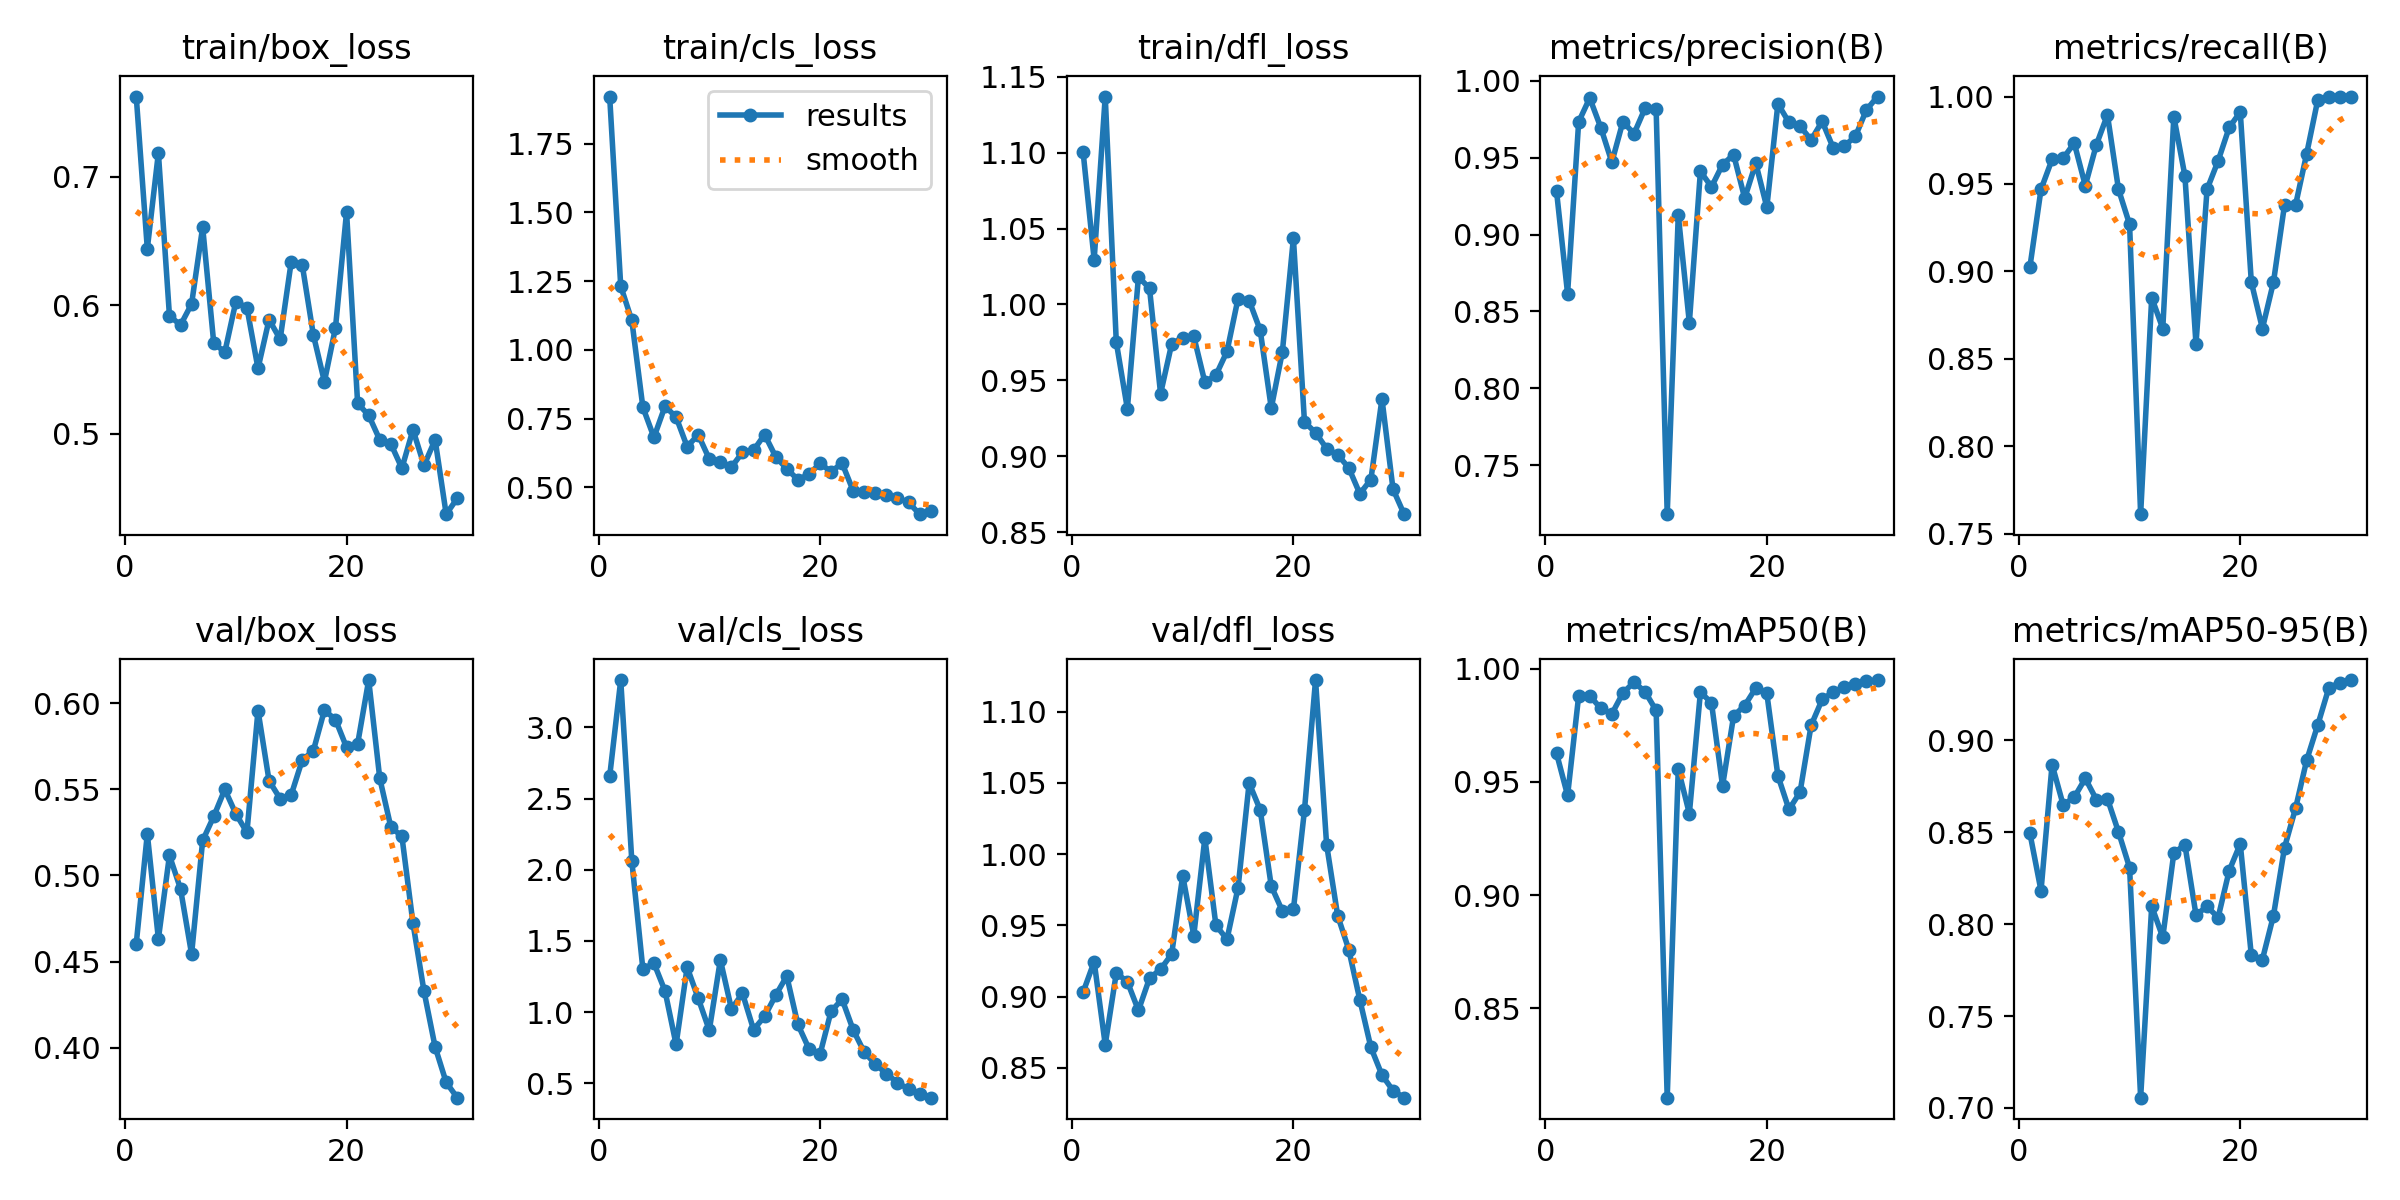

Data behind this chart, as committed beside it:
epoch, time, train/box_loss, train/cls_loss, train/dfl_loss, metrics/precision(B), metrics/recall(B), metrics/mAP50(B), metrics/mAP50-95(B), val/box_loss, val/cls_loss, val/dfl_loss, lr/pg0, lr/pg1, lr/pg2
1, 166, 0.7624, 1.921, 1.1, 0.9282, 0.9026, 0.9627, 0.8494, 0.4604, 2.655, 0.9031, 6e-05, 6e-05, 6e-05
2, 254.9, 0.644, 1.232, 1.029, 0.8616, 0.9469, 0.944, 0.8182, 0.5242, 3.332, 0.9246, 0.0001354, 0.0001354, 0.0001354
3, 343.5, 0.7185, 1.107, 1.137, 0.9732, 0.9641, 0.988, 0.8868, 0.4632, 2.063, 0.8664, 0.0002055, 0.0002055, 0.0002055
4, 449.3, 0.5918, 0.7912, 0.9751, 0.9887, 0.9646, 0.9881, 0.8649, 0.5117, 1.302, 0.9167, 0.0002703, 0.0002703, 0.0002703
5, 548.2, 0.5846, 0.6819, 0.9314, 0.9695, 0.9735, 0.9825, 0.869, 0.4922, 1.344, 0.9105, 0.0003298, 0.0003298, 0.0003298
6, 647.7, 0.601, 0.7949, 1.018, 0.947, 0.949, 0.9801, 0.8793, 0.4543, 1.149, 0.8904, 0.0003841, 0.0003841, 0.0003841
7, 745.6, 0.6609, 0.7556, 1.011, 0.9734, 0.9724, 0.9893, 0.8678, 0.5203, 0.7731, 0.913, 0.0004331, 0.0004331, 0.0004331
8, 843.6, 0.5707, 0.6481, 0.9413, 0.9655, 0.9895, 0.994, 0.8682, 0.5343, 1.316, 0.9193, 0.0004768, 0.0004768, 0.0004768
9, 941.5, 0.5634, 0.6913, 0.974, 0.9821, 0.9469, 0.9899, 0.8502, 0.55, 1.097, 0.9298, 0.0005152, 0.0005152, 0.0005152
10, 1040, 0.6029, 0.6032, 0.9782, 0.9813, 0.9269, 0.9816, 0.8308, 0.5358, 0.8729, 0.9849, 0.0005483, 0.0005483, 0.0005483
11, 1138, 0.598, 0.5939, 0.979, 0.7183, 0.7611, 0.8106, 0.7056, 0.525, 1.367, 0.9429, 0.0005762, 0.0005762, 0.0005762
12, 1235, 0.5508, 0.5738, 0.9489, 0.9127, 0.885, 0.9557, 0.8097, 0.5958, 1.023, 1.011, 0.0005988, 0.0005988, 0.0005988
13, 1333, 0.5888, 0.6272, 0.9535, 0.8427, 0.8673, 0.936, 0.7929, 0.555, 1.131, 0.9501, 0.0006161, 0.0006161, 0.0006161
14, 1436, 0.5735, 0.635, 0.9691, 0.941, 0.9885, 0.9897, 0.8387, 0.5446, 0.8776, 0.9403, 0.0006281, 0.0006281, 0.0006281
15, 1534, 0.6338, 0.6919, 1.004, 0.931, 0.9546, 0.9849, 0.8431, 0.5468, 0.9705, 0.9765, 0.0006348, 0.0006348, 0.0006348
16, 1632, 0.6312, 0.6113, 1.003, 0.9455, 0.8584, 0.9483, 0.8051, 0.5671, 1.119, 1.05, 0.0006363, 0.0006363, 0.0006363
17, 1731, 0.5769, 0.5674, 0.9831, 0.9519, 0.9469, 0.9792, 0.8096, 0.5724, 1.253, 1.031, 0.0006325, 0.0006325, 0.0006325
18, 1830, 0.5405, 0.5282, 0.9318, 0.9236, 0.9632, 0.9837, 0.8036, 0.596, 0.9143, 0.9776, 0.0006234, 0.0006234, 0.0006234
19, 1930, 0.5826, 0.5471, 0.9687, 0.9464, 0.9823, 0.9915, 0.8291, 0.5905, 0.7443, 0.9602, 0.000609, 0.000609, 0.000609
20, 2027, 0.6725, 0.5872, 1.044, 0.9177, 0.9911, 0.9891, 0.8437, 0.5744, 0.7032, 0.9612, 0.0005893, 0.0005893, 0.0005893
21, 2127, 0.5237, 0.5572, 0.9227, 0.985, 0.8938, 0.9527, 0.7831, 0.5764, 1.006, 1.031, 0.0005644, 0.0005644, 0.0005644
22, 2226, 0.5144, 0.5875, 0.9156, 0.9729, 0.8673, 0.9379, 0.7808, 0.6135, 1.09, 1.122, 0.0005342, 0.0005342, 0.0005342
23, 2323, 0.4953, 0.4873, 0.9052, 0.9704, 0.8938, 0.9455, 0.8046, 0.5565, 0.8752, 1.007, 0.0004987, 0.0004987, 0.0004987
24, 2423, 0.4922, 0.4825, 0.9011, 0.9615, 0.9381, 0.975, 0.8417, 0.5282, 0.7193, 0.9569, 0.0004579, 0.0004579, 0.0004579
25, 2522, 0.4732, 0.4788, 0.8925, 0.9736, 0.9381, 0.9864, 0.8631, 0.5227, 0.636, 0.9331, 0.0004118, 0.0004118, 0.0004118
26, 2619, 0.5032, 0.4716, 0.8755, 0.9563, 0.9673, 0.9897, 0.8892, 0.4723, 0.5677, 0.8979, 0.00035, 0.00035, 0.00035
27, 2717, 0.4754, 0.4617, 0.8848, 0.9575, 0.998, 0.9919, 0.9083, 0.4326, 0.5055, 0.8645, 0.000284, 0.000284, 0.000284
28, 2815, 0.4953, 0.4455, 0.9379, 0.9638, 1, 0.9932, 0.9285, 0.4004, 0.4591, 0.845, 0.000218, 0.000218, 0.000218
29, 2913, 0.4374, 0.4025, 0.8785, 0.981, 1, 0.9945, 0.9314, 0.3799, 0.4245, 0.8341, 0.000152, 0.000152, 0.000152
30, 3011, 0.4497, 0.4147, 0.862, 0.9897, 1, 0.995, 0.9328, 0.371, 0.3997, 0.8292, 8.6e-05, 8.6e-05, 8.6e-05
